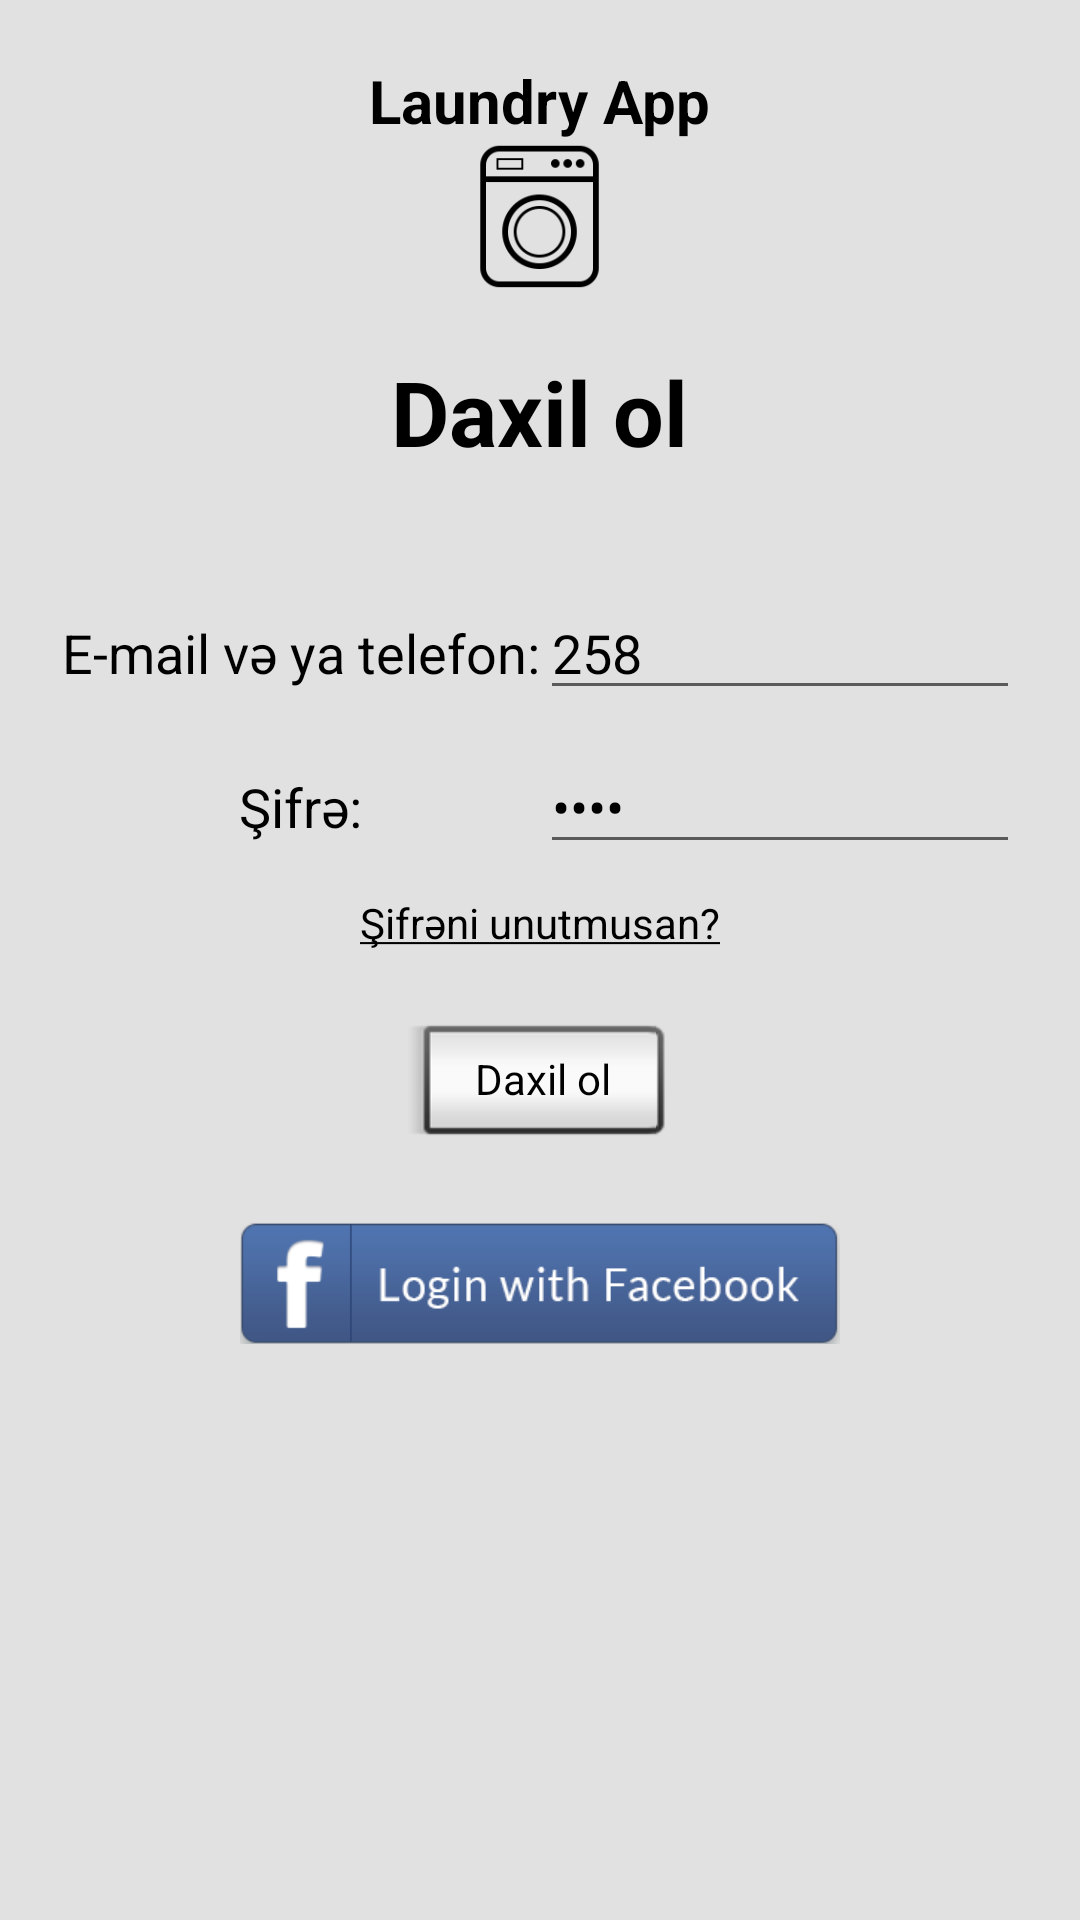

Layout XML and referenced resources for this Android screen:
<!-- AndroidManifest.xml: application theme AppTheme -->
<!-- res/layout/activity_login.xml -->
<?xml version="1.0" encoding="utf-8"?>
<RelativeLayout
    xmlns:android="http://schemas.android.com/apk/res/android"
    xmlns:tools="http://schemas.android.com/tools"
    android:id="@+id/login_rl"
    android:layout_width="match_parent"
    android:layout_height="match_parent"
    tools:context=".LoginActivity"
    android:background="#e2e1e1">

    <TextView
        android:id="@+id/login_AppName_tv"
        android:layout_width="wrap_content"
        android:layout_height="wrap_content"
        android:text="@string/appTitle"
        android:textColor="@android:color/black"
        android:textSize="20sp"
        android:layout_marginTop="20dp"
        android:layout_centerHorizontal="true"
        android:textStyle="bold"/>
    <ImageView
        android:id="@+id/login_AppLogo"
        tools:ignore="ContentDescription"
        android:layout_width="50dp"
        android:layout_height="50dp"
        android:src="@drawable/laundryicon"
        android:layout_below="@+id/login_AppName_tv"
        android:layout_centerHorizontal="true" />
    <TextView
        android:id="@+id/login_title"
        android:layout_width="wrap_content"
        android:layout_height="wrap_content"
        android:text="@string/login_title"
        android:layout_below="@+id/login_AppLogo"
        android:layout_centerHorizontal="true"
        android:textSize="30sp"
        android:textStyle="bold"
        android:textColor="@android:color/black"
        android:layout_marginTop="20dp"
        />

    <LinearLayout
        android:id="@+id/login_emailPhone_ll"
        android:layout_width="match_parent"
        android:layout_height="wrap_content"
        android:orientation="horizontal"
        android:layout_marginTop="38dp"
        android:layout_below="@+id/login_title"
        android:layout_alignLeft="@+id/login_password_ll"
        android:layout_alignStart="@+id/login_password_ll"
        android:layout_alignEnd="@+id/login_password_ll"
        android:layout_alignRight="@+id/login_forgetPassword_tv">

        <TextView
            android:id="@+id/login_emailPhone_tv"
            android:layout_width="0dp"
            android:layout_height="wrap_content"
            android:text="@string/login_emailPhone_tv"
            android:textSize="18sp"
            android:layout_weight="1"
            android:labelFor="@+id/daxilol_email_et"
            android:textColor="@android:color/black"
            android:gravity="center"
            />

        <EditText
            android:id="@+id/login_emailPhone_et"
            style="@style/Widget.AppCompat.AutoCompleteTextView"
            android:layout_width="0dp"
            android:layout_height="wrap_content"
            android:layout_weight="1"
            android:inputType="text"
            android:text="258"
            android:textColor="#000000" />

    </LinearLayout>

    <LinearLayout
        android:id="@+id/login_password_ll"
        android:layout_below="@id/login_emailPhone_ll"
        android:layout_width="match_parent"
        android:layout_height="wrap_content"
        android:layout_marginLeft="20dp"
        android:layout_marginRight="20dp"
        android:orientation="horizontal"
        android:layout_marginTop="10dp">

        <TextView
            android:id="@+id/login_password_tv"
            android:layout_width="0dp"
            android:layout_height="wrap_content"
            android:text="@string/login_password_tv"
            android:textSize="18sp"
            android:layout_weight="1"
            android:labelFor="@+id/login"
            android:textColor="@android:color/black"
            android:gravity="center"
            />

        <EditText
            android:id="@+id/login_password_et"
            style="@style/Widget.AppCompat.AutoCompleteTextView"
            android:layout_width="0dp"
            android:layout_height="wrap_content"
            android:layout_weight="1"
            android:text="test"
            android:inputType="textPassword"
            android:textColor="#000000" />

    </LinearLayout>

    <TextView
        android:id="@+id/login_forgetPassword_tv"
        android:layout_width="match_parent"
        android:layout_height="wrap_content"
        android:gravity="center"
        android:layout_marginTop="10dp"
        android:text="@string/login_forgetpassword_tv"
        android:textColor="@android:color/black"
        android:layout_below="@+id/login_password_ll" />


    <Button
        android:id="@+id/login_btn"
        style="@android:style/Widget.Button.Inset"
        android:layout_width="wrap_content"
        android:layout_height="wrap_content"
        android:text="@string/login_btn_txt"
        android:layout_below="@+id/login_forgetPassword_tv"
        android:layout_centerHorizontal="true"
        android:layout_marginTop="21dp" />

    <ImageView
        android:id="@+id/facebook_login_img"
        android:layout_width="200dp"
        android:layout_height="wrap_content"
        android:layout_centerHorizontal="true"
        tools:ignore="ContentDescription"
        android:layout_below="@+id/login_btn"
        android:src="@drawable/facebook"
        />

    <RelativeLayout
        android:id="@+id/dim_rl"
        android:layout_width="match_parent"
        android:layout_height="match_parent">

        <ProgressBar
            android:id="@+id/login_progressBar"
            android:layout_width="wrap_content"
            android:layout_height="wrap_content"
            android:layout_centerInParent="true"
            style="?android:progressBarStyleLargeInverse"
            android:visibility="gone"/>

    </RelativeLayout>

    <RelativeLayout
        android:id="@+id/dim_layout"
        android:layout_width="match_parent"
        android:layout_height="match_parent"
        android:background="#80000000"
        android:visibility="gone"/>

</RelativeLayout>
<!-- resources referenced by this layout -->
<resources>
  <!-- drawable facebook: png bitmap (drawable, 20418 bytes) -->
  <!-- drawable laundryicon: png bitmap (drawable, 101460 bytes) -->
  <string name="appTitle">Laundry App</string>
  <string name="login_btn_txt">Daxil ol</string>
  <string name="login_emailPhone_tv">E-mail və ya telefon:</string>
  <string name="login_forgetpassword_tv"><u>Şifrəni unutmusan?</u></string>
  <string name="login_password_tv">Şifrə:</string>
  <string name="login_title">Daxil ol</string>
  <style name="AppTheme" parent="Theme.AppCompat.Light.DarkActionBar">
          
          <item name="colorPrimary">@color/colorPrimary</item>
          <item name="colorPrimaryDark">@color/colorPrimaryDark</item>
          <item name="colorAccent">@color/colorAccent</item>
      </style>
  <color name="colorPrimary">#3F51B5</color>
  <color name="colorPrimaryDark">#303F9F</color>
  <color name="colorAccent">#FF4081</color>
</resources>
